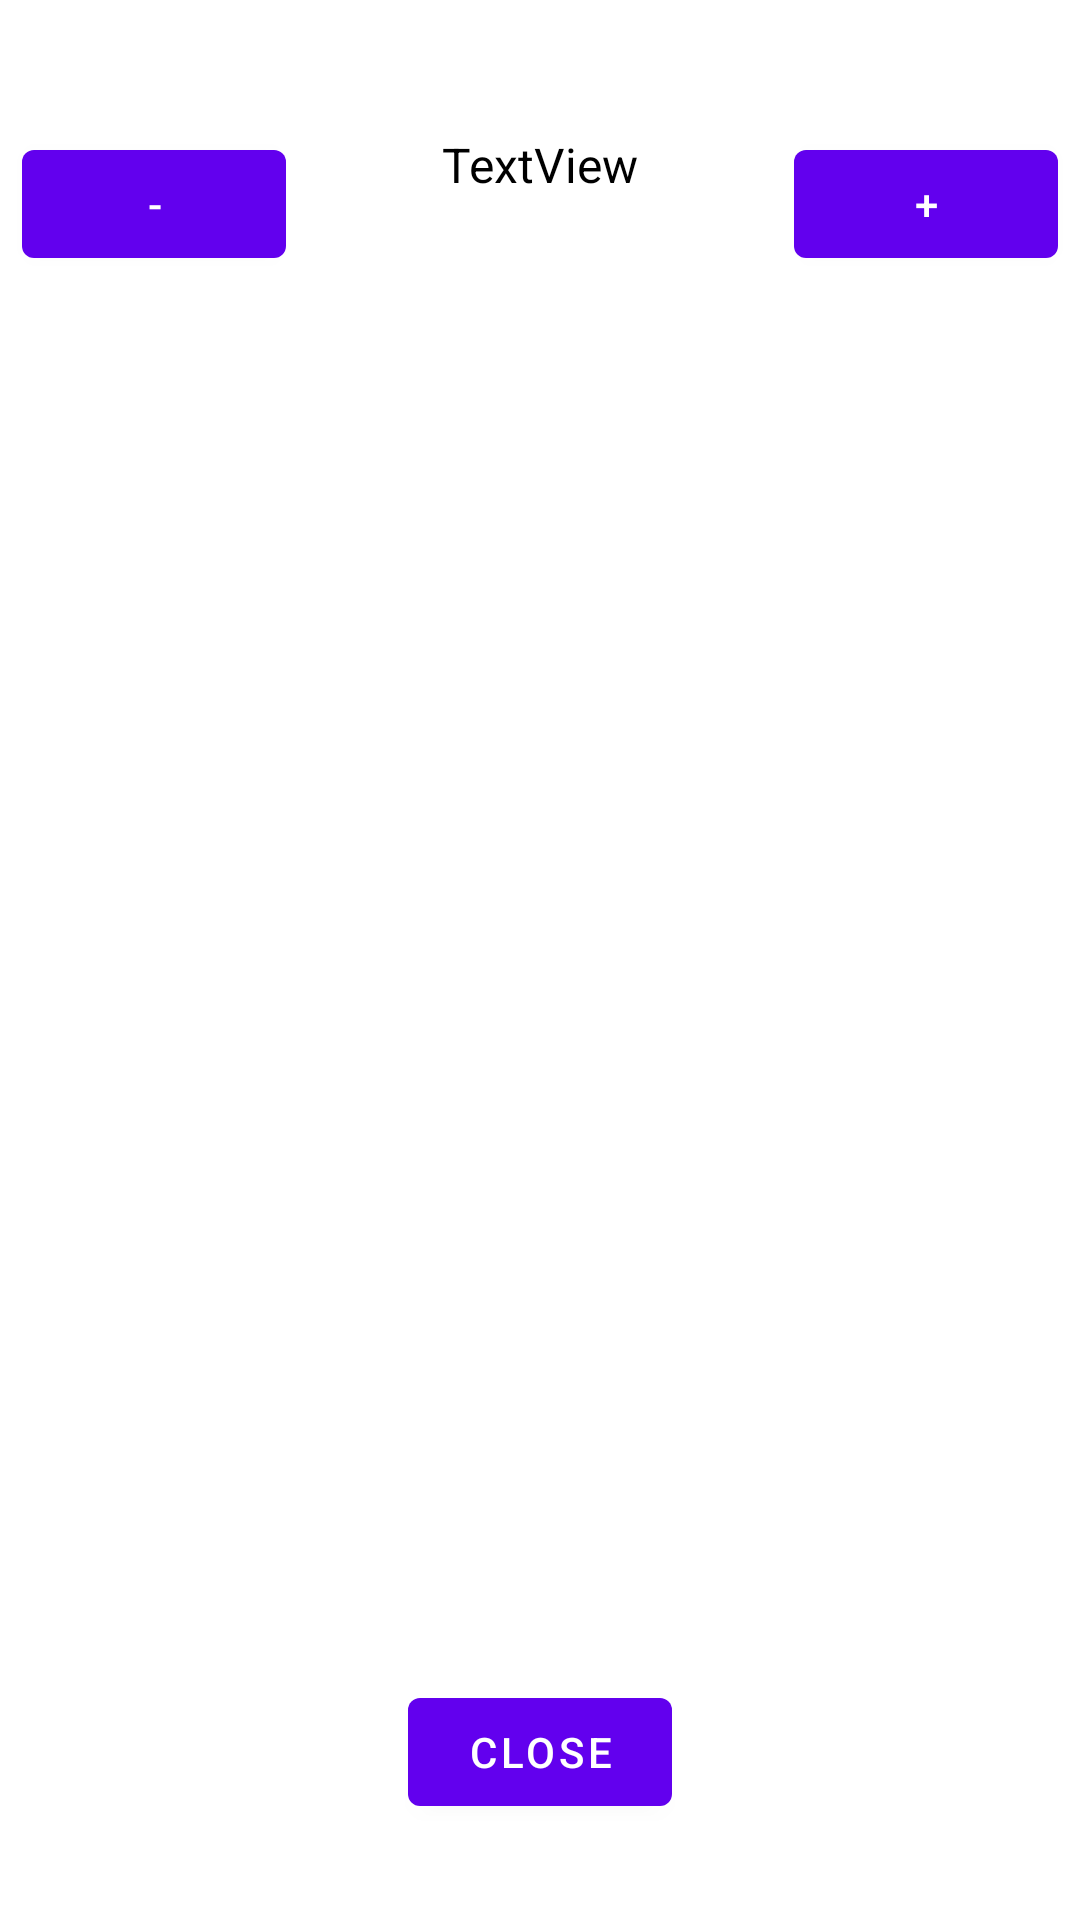

Write the Android layout XML for this screen, with the resource values it uses.
<!-- AndroidManifest.xml: application theme Theme.Practical_5 -->
<!-- res/layout/activity_second.xml -->
<?xml version="1.0" encoding="utf-8"?>
<androidx.constraintlayout.widget.ConstraintLayout xmlns:android="http://schemas.android.com/apk/res/android"
    xmlns:app="http://schemas.android.com/apk/res-auto"
    xmlns:tools="http://schemas.android.com/tools"
    android:layout_width="match_parent"
    android:layout_height="match_parent"
    tools:context=".SecondActivity">

    <TextView
        android:id="@+id/tvCounter"
        android:layout_width="wrap_content"
        android:layout_height="wrap_content"
        android:layout_marginStart="161dp"
        android:layout_marginLeft="161dp"
        android:layout_marginEnd="161dp"
        android:layout_marginRight="161dp"
        android:text="TextView"
        android:textColor="#000000"
        android:textSize="16sp"
        app:layout_constraintBottom_toBottomOf="parent"
        app:layout_constraintEnd_toEndOf="parent"
        app:layout_constraintStart_toStartOf="parent"
        app:layout_constraintTop_toTopOf="parent"
        app:layout_constraintVertical_bias="0.071" />

    <Button
        android:id="@+id/btnMinus"
        android:layout_width="wrap_content"
        android:layout_height="wrap_content"
        android:layout_marginEnd="52dp"
        android:layout_marginRight="52dp"
        android:text="-"
        app:layout_constraintEnd_toStartOf="@+id/tvCounter"
        app:layout_constraintTop_toTopOf="@+id/tvCounter" />

    <Button
        android:id="@+id/btnPlus"
        android:layout_width="wrap_content"
        android:layout_height="wrap_content"
        android:layout_marginStart="52dp"
        android:layout_marginLeft="52dp"
        android:text="+"
        app:layout_constraintStart_toEndOf="@+id/tvCounter"
        app:layout_constraintTop_toTopOf="@+id/tvCounter" />

    <Button
        android:id="@+id/btnClose"
        android:layout_width="wrap_content"
        android:layout_height="wrap_content"
        android:layout_marginBottom="32dp"
        android:text="Close"
        app:layout_constraintBottom_toBottomOf="parent"
        app:layout_constraintEnd_toEndOf="parent"
        app:layout_constraintStart_toStartOf="parent" />
</androidx.constraintlayout.widget.ConstraintLayout>
<!-- resources referenced by this layout -->
<resources>
  <style name="Theme.Practical_5" parent="Theme.MaterialComponents.DayNight.DarkActionBar">
          
          <item name="colorPrimary">@color/purple_500</item>
          <item name="colorPrimaryVariant">@color/purple_700</item>
          <item name="colorOnPrimary">@color/white</item>
          
          <item name="colorSecondary">@color/teal_200</item>
          <item name="colorSecondaryVariant">@color/teal_700</item>
          <item name="colorOnSecondary">@color/black</item>
          
          <item name="android:statusBarColor" tools:targetApi="l">?attr/colorPrimaryVariant</item>
          
      </style>
  <!-- not gathered from this repository: default colours our renderer supplied (Android Studio template values) -->
  <color name="purple_500">#FF6200EE</color>
  <color name="purple_700">#FF3700B3</color>
  <color name="teal_200">#FF03DAC5</color>
  <color name="teal_700">#FF018786</color>
  <color name="black">#FF000000</color>
  <color name="white">#FFFFFFFF</color>
</resources>
